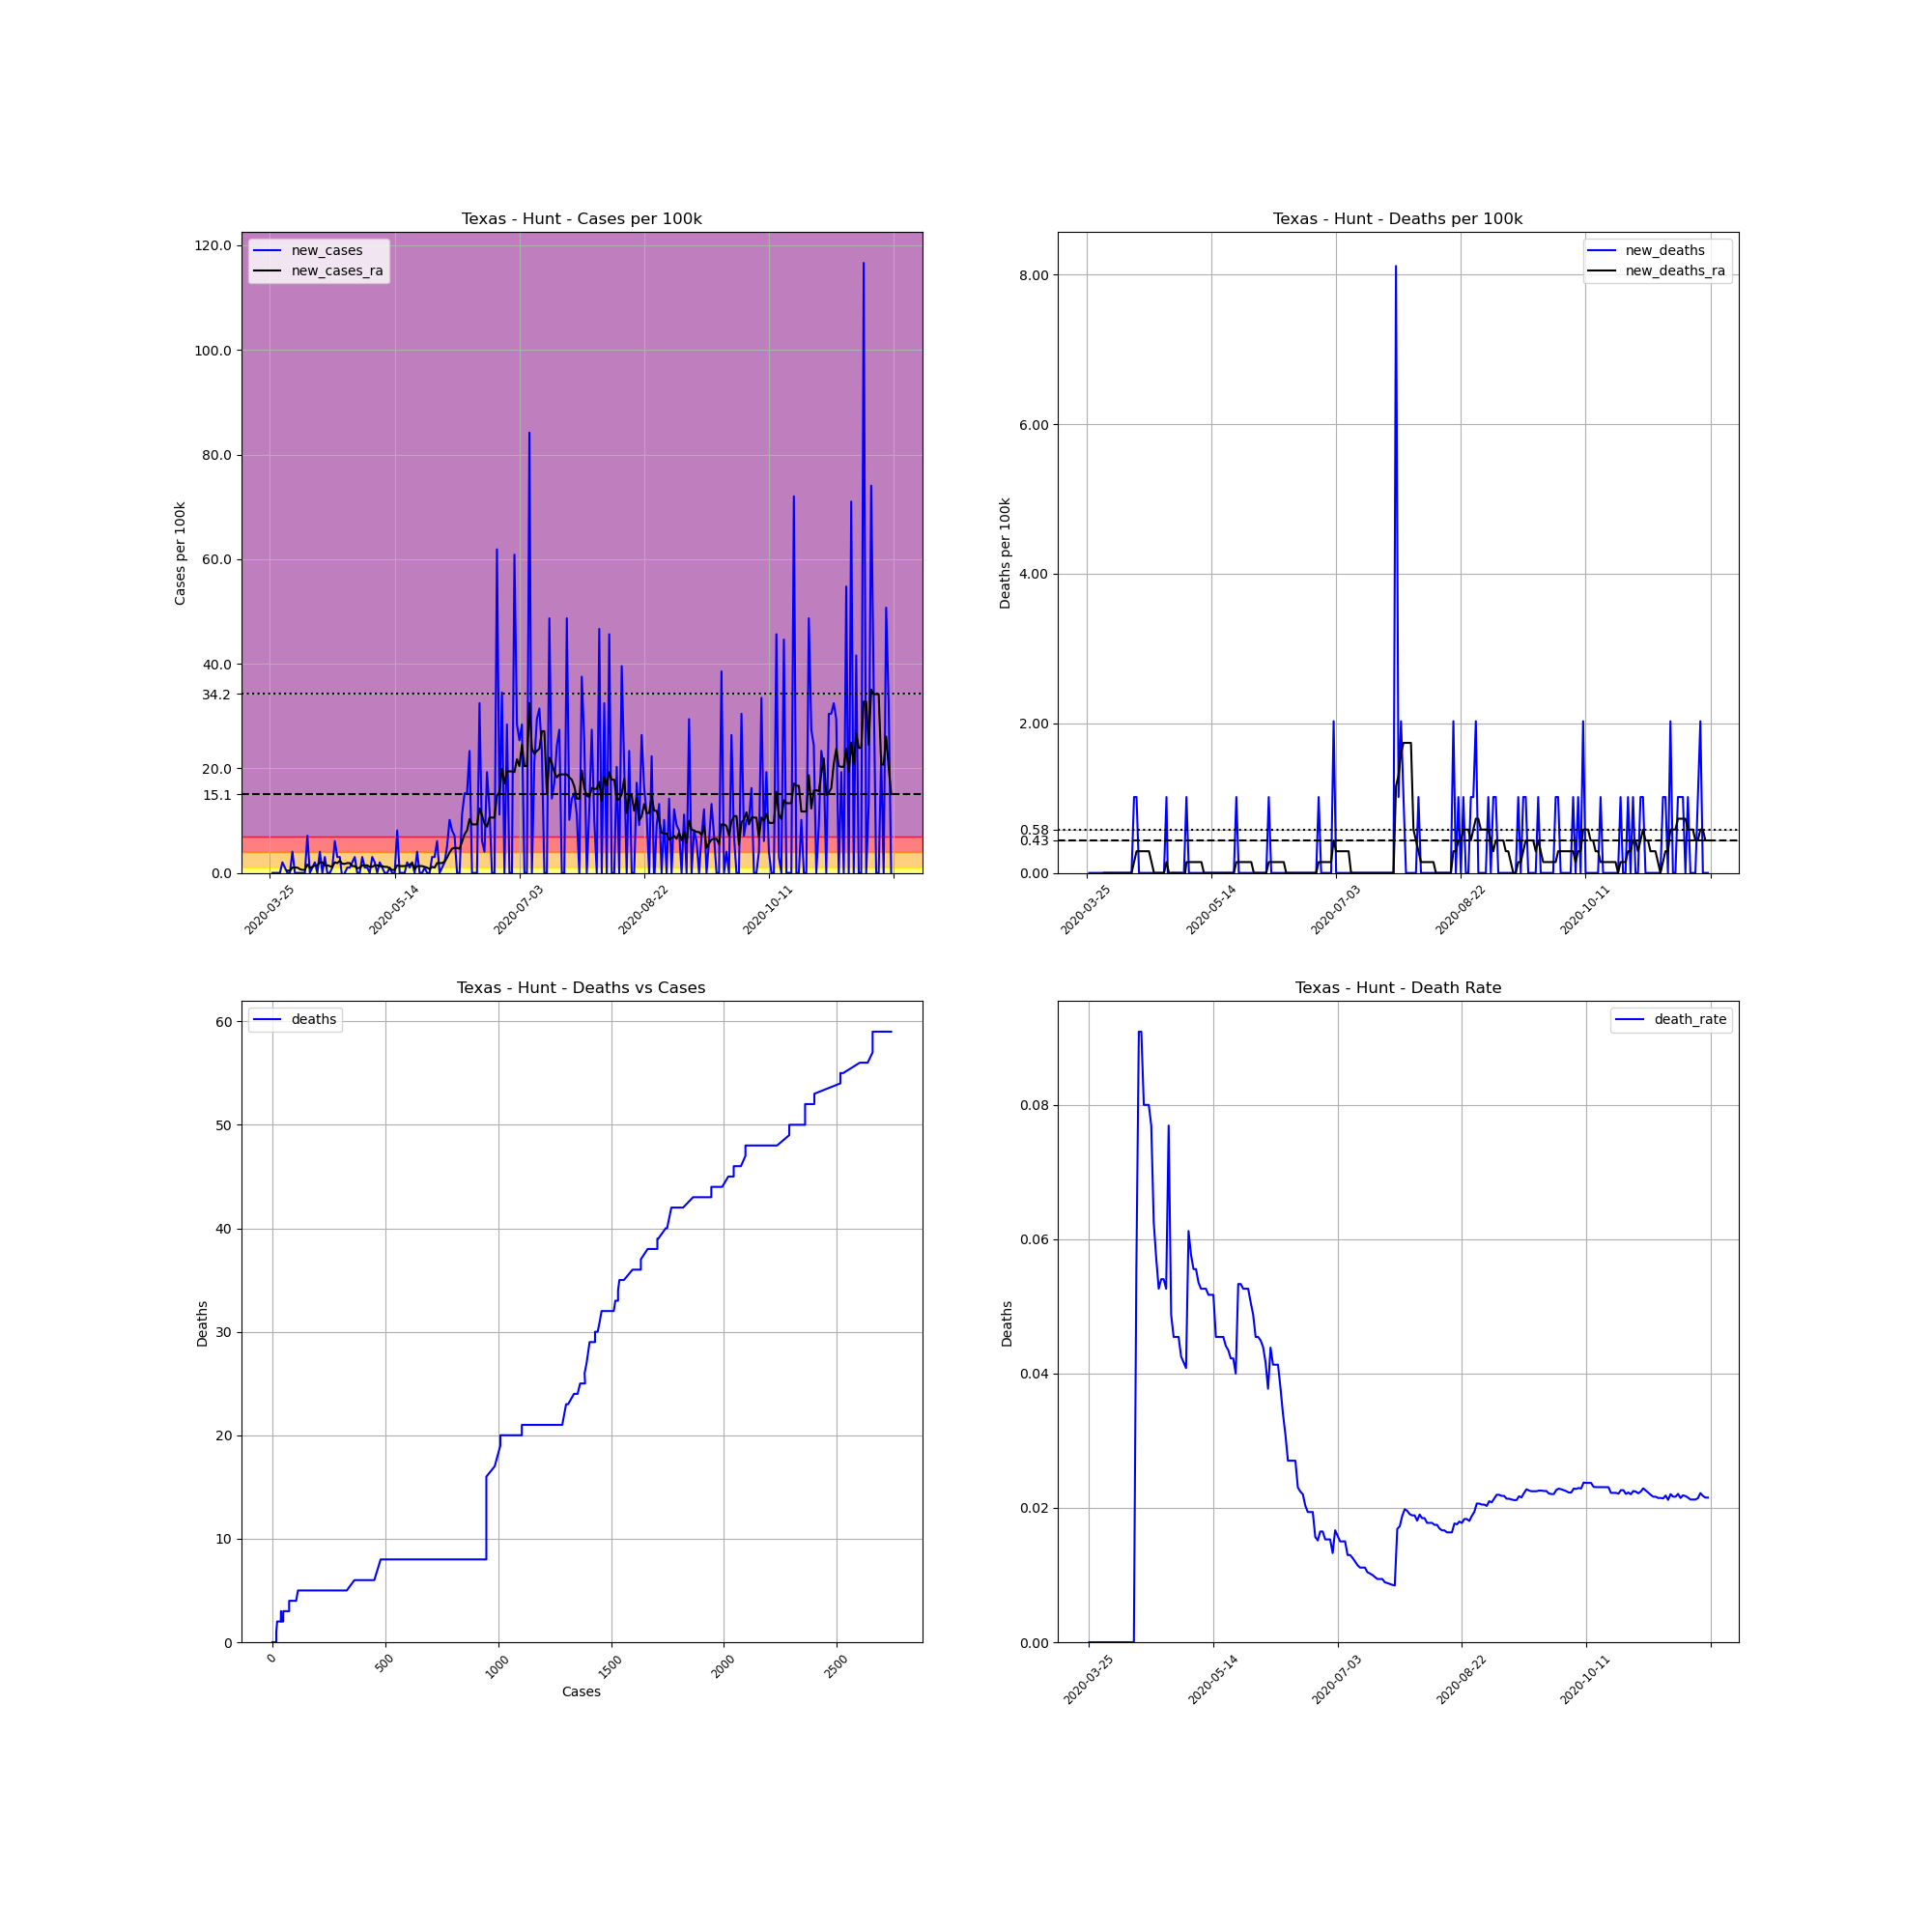

Values plotted in this chart, from the file beside it:
, date, county, state, fips, cases, deaths, COUNTY, STNAME, CTYNAME, POPESTIMATE2019, cases_per_100k, deaths_per_100k, death_rate, new_cases, new_deaths, new_cases_ra, new_deaths_ra
377143, 2020-03-25, Hunt, Texas, 48231, 1, 0.0, 231, Texas, Hunt, 98594, 1.014, 0.0, 0.0, , , , 
377144, 2020-03-26, Hunt, Texas, 48231, 1, 0.0, 231, Texas, Hunt, 98594, 1.014, 0.0, 0.0, 0.0, 0.0, , 
377145, 2020-03-27, Hunt, Texas, 48231, 1, 0.0, 231, Texas, Hunt, 98594, 1.014, 0.0, 0.0, 0.0, 0.0, , 
377146, 2020-03-28, Hunt, Texas, 48231, 1, 0.0, 231, Texas, Hunt, 98594, 1.014, 0.0, 0.0, 0.0, 0.0, , 
377147, 2020-03-29, Hunt, Texas, 48231, 1, 0.0, 231, Texas, Hunt, 98594, 1.014, 0.0, 0.0, 0.0, 0.0, , 
377148, 2020-03-30, Hunt, Texas, 48231, 3, 0.0, 231, Texas, Hunt, 98594, 3.043, 0.0, 0.0, 2.029, 0.0, , 
377149, 2020-03-31, Hunt, Texas, 48231, 4, 0.0, 231, Texas, Hunt, 98594, 4.057, 0.0, 0.0, 1.014, 0.0, , 
377150, 2020-04-01, Hunt, Texas, 48231, 4, 0.0, 231, Texas, Hunt, 98594, 4.057, 0.0, 0.0, 0.0, 0.0, 0.4347, 0.0
377151, 2020-04-02, Hunt, Texas, 48231, 4, 0.0, 231, Texas, Hunt, 98594, 4.057, 0.0, 0.0, 0.0, 0.0, 0.4347, 0.0
377152, 2020-04-03, Hunt, Texas, 48231, 8, 0.0, 231, Texas, Hunt, 98594, 8.114, 0.0, 0.0, 4.057, 0.0, 1.014, 0.0
377153, 2020-04-04, Hunt, Texas, 48231, 8, 0.0, 231, Texas, Hunt, 98594, 8.114, 0.0, 0.0, 0.0, 0.0, 1.014, 0.0
377154, 2020-04-05, Hunt, Texas, 48231, 8, 0.0, 231, Texas, Hunt, 98594, 8.114, 0.0, 0.0, 0.0, 0.0, 1.014, 0.0
377155, 2020-04-06, Hunt, Texas, 48231, 8, 0.0, 231, Texas, Hunt, 98594, 8.114, 0.0, 0.0, 0.0, 0.0, 0.7245, 0.0
377156, 2020-04-07, Hunt, Texas, 48231, 8, 0.0, 231, Texas, Hunt, 98594, 8.114, 0.0, 0.0, 0.0, 0.0, 0.5796, 0.0
377157, 2020-04-08, Hunt, Texas, 48231, 8, 0.0, 231, Texas, Hunt, 98594, 8.114, 0.0, 0.0, 0.0, 0.0, 0.5796, 0.0
377158, 2020-04-09, Hunt, Texas, 48231, 15, 0.0, 231, Texas, Hunt, 98594, 15.21, 0.0, 0.0, 7.1, 0.0, 1.594, 0.0
377159, 2020-04-10, Hunt, Texas, 48231, 15, 0.0, 231, Texas, Hunt, 98594, 15.21, 0.0, 0.0, 0.0, 0.0, 1.014, 0.0
377160, 2020-04-11, Hunt, Texas, 48231, 16, 0.0, 231, Texas, Hunt, 98594, 16.23, 0.0, 0.0, 1.014, 0.0, 1.159, 0.0
377161, 2020-04-12, Hunt, Texas, 48231, 18, 0.0, 231, Texas, Hunt, 98594, 18.26, 0.0, 0.0, 2.029, 0.0, 1.449, 0.0
377162, 2020-04-13, Hunt, Texas, 48231, 18, 1.0, 231, Texas, Hunt, 98594, 18.26, 1.014, 0.05556, 0.0, 1.014, 1.449, 0.1449
377163, 2020-04-14, Hunt, Texas, 48231, 22, 2.0, 231, Texas, Hunt, 98594, 22.31, 2.029, 0.09091, 4.057, 1.014, 2.029, 0.2898
377164, 2020-04-15, Hunt, Texas, 48231, 22, 2.0, 231, Texas, Hunt, 98594, 22.31, 2.029, 0.09091, 0.0, 0.0, 2.029, 0.2898
377165, 2020-04-16, Hunt, Texas, 48231, 25, 2.0, 231, Texas, Hunt, 98594, 25.36, 2.029, 0.08, 3.043, 0.0, 1.449, 0.2898
377166, 2020-04-17, Hunt, Texas, 48231, 25, 2.0, 231, Texas, Hunt, 98594, 25.36, 2.029, 0.08, 0.0, 0.0, 1.449, 0.2898
377167, 2020-04-18, Hunt, Texas, 48231, 25, 2.0, 231, Texas, Hunt, 98594, 25.36, 2.029, 0.08, 0.0, 0.0, 1.304, 0.2898
377168, 2020-04-19, Hunt, Texas, 48231, 26, 2.0, 231, Texas, Hunt, 98594, 26.37, 2.029, 0.07692, 1.014, 0.0, 1.159, 0.2898
377169, 2020-04-20, Hunt, Texas, 48231, 32, 2.0, 231, Texas, Hunt, 98594, 32.46, 2.029, 0.0625, 6.086, 0.0, 2.029, 0.1449
377170, 2020-04-21, Hunt, Texas, 48231, 35, 2.0, 231, Texas, Hunt, 98594, 35.5, 2.029, 0.05714, 3.043, 0.0, 1.884, 0.0
377171, 2020-04-22, Hunt, Texas, 48231, 38, 2.0, 231, Texas, Hunt, 98594, 38.54, 2.029, 0.05263, 3.043, 0.0, 2.318, 0.0
377172, 2020-04-23, Hunt, Texas, 48231, 37, 2.0, 231, Texas, Hunt, 98594, 37.53, 2.029, 0.05405, -1.014, 0.0, 1.739, 0.0
377173, 2020-04-24, Hunt, Texas, 48231, 37, 2.0, 231, Texas, Hunt, 98594, 37.53, 2.029, 0.05405, 0.0, 0.0, 1.739, 0.0
377174, 2020-04-25, Hunt, Texas, 48231, 38, 2.0, 231, Texas, Hunt, 98594, 38.54, 2.029, 0.05263, 1.014, 0.0, 1.884, 0.0
377175, 2020-04-26, Hunt, Texas, 48231, 39, 3.0, 231, Texas, Hunt, 98594, 39.56, 3.043, 0.07692, 1.014, 1.014, 1.884, 0.1449
377176, 2020-04-27, Hunt, Texas, 48231, 41, 2.0, 231, Texas, Hunt, 98594, 41.58, 2.029, 0.04878, 2.029, -1.014, 1.304, 0.0
377177, 2020-04-28, Hunt, Texas, 48231, 44, 2.0, 231, Texas, Hunt, 98594, 44.63, 2.029, 0.04545, 3.043, 0.0, 1.304, 0.0
377178, 2020-04-29, Hunt, Texas, 48231, 44, 2.0, 231, Texas, Hunt, 98594, 44.63, 2.029, 0.04545, 0.0, 0.0, 0.8694, 0.0
377179, 2020-04-30, Hunt, Texas, 48231, 44, 2.0, 231, Texas, Hunt, 98594, 44.63, 2.029, 0.04545, 0.0, 0.0, 1.014, 0.0
377180, 2020-05-01, Hunt, Texas, 48231, 47, 2.0, 231, Texas, Hunt, 98594, 47.67, 2.029, 0.04255, 3.043, 0.0, 1.449, 0.0
377181, 2020-05-02, Hunt, Texas, 48231, 48, 2.0, 231, Texas, Hunt, 98594, 48.68, 2.029, 0.04167, 1.014, 0.0, 1.449, 0.0
377182, 2020-05-03, Hunt, Texas, 48231, 49, 2.0, 231, Texas, Hunt, 98594, 49.7, 2.029, 0.04082, 1.014, 0.0, 1.449, -0.1449
377183, 2020-05-04, Hunt, Texas, 48231, 49, 3.0, 231, Texas, Hunt, 98594, 49.7, 3.043, 0.06122, 0.0, 1.014, 1.159, 0.1449
377184, 2020-05-05, Hunt, Texas, 48231, 52, 3.0, 231, Texas, Hunt, 98594, 52.74, 3.043, 0.05769, 3.043, 0.0, 1.159, 0.1449
377185, 2020-05-06, Hunt, Texas, 48231, 54, 3.0, 231, Texas, Hunt, 98594, 54.77, 3.043, 0.05556, 2.029, 0.0, 1.449, 0.1449
377186, 2020-05-07, Hunt, Texas, 48231, 54, 3.0, 231, Texas, Hunt, 98594, 54.77, 3.043, 0.05556, 0.0, 0.0, 1.449, 0.1449
377187, 2020-05-08, Hunt, Texas, 48231, 56, 3.0, 231, Texas, Hunt, 98594, 56.8, 3.043, 0.05357, 2.029, 0.0, 1.304, 0.1449
377188, 2020-05-09, Hunt, Texas, 48231, 57, 3.0, 231, Texas, Hunt, 98594, 57.81, 3.043, 0.05263, 1.014, 0.0, 1.304, 0.1449
377189, 2020-05-10, Hunt, Texas, 48231, 57, 3.0, 231, Texas, Hunt, 98594, 57.81, 3.043, 0.05263, 0.0, 0.0, 1.159, 0.1449
377190, 2020-05-11, Hunt, Texas, 48231, 57, 3.0, 231, Texas, Hunt, 98594, 57.81, 3.043, 0.05263, 0.0, 0.0, 1.159, 0.0
377191, 2020-05-12, Hunt, Texas, 48231, 58, 3.0, 231, Texas, Hunt, 98594, 58.83, 3.043, 0.05172, 1.014, 0.0, 0.8694, 0.0
377192, 2020-05-13, Hunt, Texas, 48231, 58, 3.0, 231, Texas, Hunt, 98594, 58.83, 3.043, 0.05172, 0.0, 0.0, 0.5796, 0.0
377193, 2020-05-14, Hunt, Texas, 48231, 58, 3.0, 231, Texas, Hunt, 98594, 58.83, 3.043, 0.05172, 0.0, 0.0, 0.5796, 0.0
377194, 2020-05-15, Hunt, Texas, 48231, 66, 3.0, 231, Texas, Hunt, 98594, 66.94, 3.043, 0.04545, 8.114, 0.0, 1.449, 0.0
377195, 2020-05-16, Hunt, Texas, 48231, 66, 3.0, 231, Texas, Hunt, 98594, 66.94, 3.043, 0.04545, 0.0, 0.0, 1.304, 0.0
377196, 2020-05-17, Hunt, Texas, 48231, 66, 3.0, 231, Texas, Hunt, 98594, 66.94, 3.043, 0.04545, 0.0, 0.0, 1.304, 0.0
377197, 2020-05-18, Hunt, Texas, 48231, 66, 3.0, 231, Texas, Hunt, 98594, 66.94, 3.043, 0.04545, 0.0, 0.0, 1.304, 0.0
377198, 2020-05-19, Hunt, Texas, 48231, 68, 3.0, 231, Texas, Hunt, 98594, 68.97, 3.043, 0.04412, 2.029, 0.0, 1.449, 0.0
377199, 2020-05-20, Hunt, Texas, 48231, 69, 3.0, 231, Texas, Hunt, 98594, 69.98, 3.043, 0.04348, 1.014, 0.0, 1.594, 0.0
377200, 2020-05-21, Hunt, Texas, 48231, 71, 3.0, 231, Texas, Hunt, 98594, 72.01, 3.043, 0.04225, 2.029, 0.0, 1.884, 0.0
377201, 2020-05-22, Hunt, Texas, 48231, 71, 3.0, 231, Texas, Hunt, 98594, 72.01, 3.043, 0.04225, 0.0, 0.0, 0.7245, 0.0
377202, 2020-05-23, Hunt, Texas, 48231, 75, 3.0, 231, Texas, Hunt, 98594, 76.07, 3.043, 0.04, 4.057, 0.0, 1.304, 0.0
... 190 more rows
